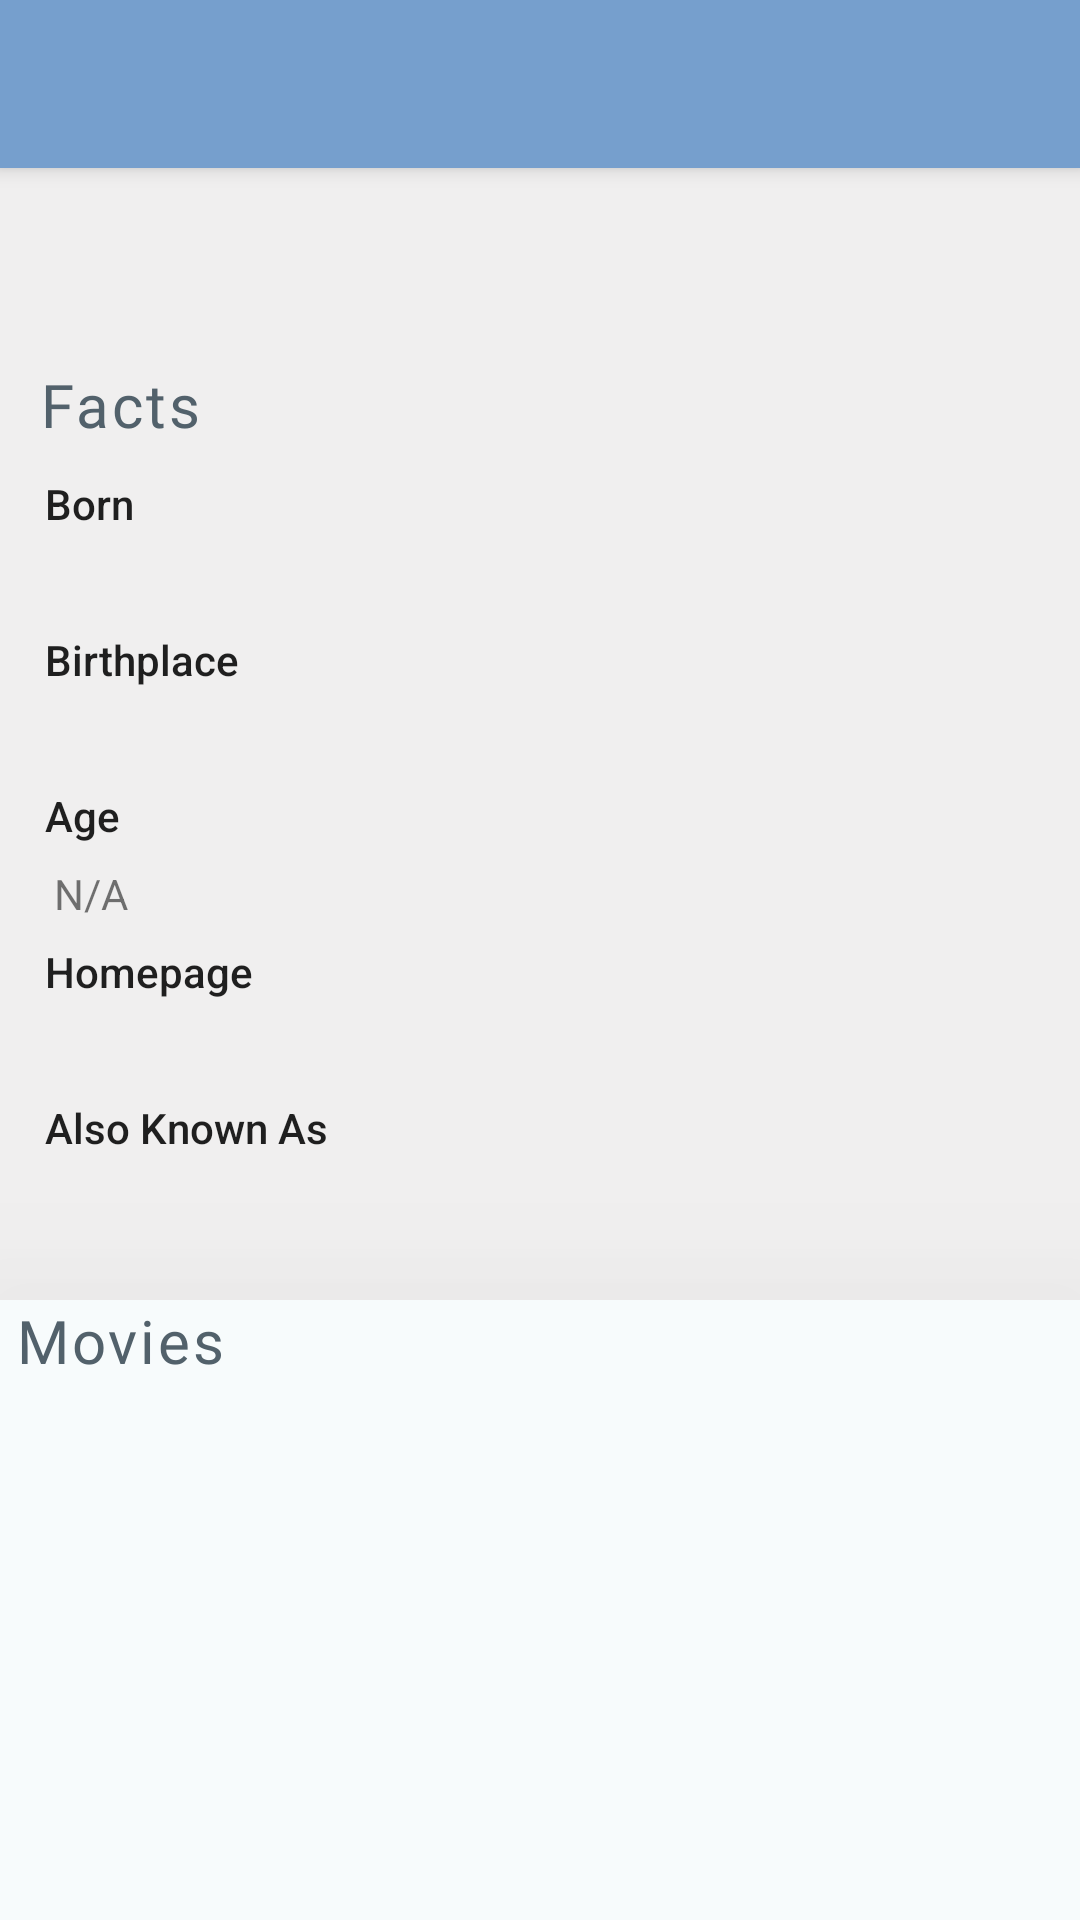

This screen was rendered from an Android layout file. Write that file and the resources it references.
<!-- AndroidManifest.xml: application theme AppTheme -->
<!-- res/layout/activity_person.xml -->
<?xml version="1.0" encoding="utf-8"?>
<androidx.coordinatorlayout.widget.CoordinatorLayout xmlns:android="http://schemas.android.com/apk/res/android"
    xmlns:app="http://schemas.android.com/apk/res-auto"
    xmlns:tools="http://schemas.android.com/tools"
    android:layout_width="match_parent"
    android:layout_height="match_parent"
    android:fitsSystemWindows="true"
    tools:context=".PersonActivity">
    <com.google.android.material.appbar.AppBarLayout
        android:layout_width="match_parent"
        android:id="@+id/toolbarLayout"
        android:layout_height="wrap_content">
        <com.google.android.material.appbar.CollapsingToolbarLayout
            android:layout_width="match_parent"
            android:layout_height="match_parent"
            android:id="@+id/collapsing"
            app:contentScrim="?attr/colorPrimary"
            app:layout_scrollFlags="scroll|exitUntilCollapsed|snap">
        <ImageView
            android:layout_width="match_parent"
            android:layout_height="wrap_content"
            android:adjustViewBounds="true"
            android:scaleType="centerCrop"
            android:id="@+id/banner"/>

            <androidx.appcompat.widget.Toolbar
                android:id="@+id/person_toolbar"
                android:layout_width="match_parent"
                android:layout_height="wrap_content"
                app:title="fdssfdg"
                app:titleTextColor="@android:color/white">
            </androidx.appcompat.widget.Toolbar>
        </com.google.android.material.appbar.CollapsingToolbarLayout>

    </com.google.android.material.appbar.AppBarLayout>
    <androidx.core.widget.NestedScrollView
        android:id="@+id/scrollView"
        android:layout_width="match_parent"
        android:layout_height="match_parent"
        android:fillViewport="true"
        app:layout_behavior="@string/appbar_scrolling_view_behavior"
        >
    <LinearLayout
        android:layout_width="match_parent"
        android:layout_height="match_parent"
        android:orientation="vertical">

    <LinearLayout
        android:layout_width="match_parent"
        android:layout_height="wrap_content"
        android:background="#f0efef"
        android:orientation="vertical">
        <RelativeLayout
            android:layout_height="wrap_content"
            android:layout_width="match_parent"
            android:paddingEnd="10sp"
            android:textAlignment="center"
            android:paddingTop="20sp"
            android:paddingBottom="15sp"
            android:background="#f0efef"
            android:paddingStart="10sp">
            <TextView
                android:layout_width="match_parent"
                android:layout_height="wrap_content"
                android:lineSpacingMultiplier="1.2"
                android:textSize="15sp"
                android:id="@+id/overview"/>

        </RelativeLayout>
        <RelativeLayout
            android:layout_height="wrap_content"
            android:layout_width="match_parent"
            android:paddingEnd="10sp"
            android:paddingTop="10sp"
            android:paddingStart="8sp">
            <TextView
                android:layout_width="match_parent"
                android:layout_height="wrap_content"
                style="@style/sections_text_appearance"
                android:text="Facts"/>
        </RelativeLayout>
        <LinearLayout
            android:layout_width="match_parent"
            android:layout_height="match_parent"
            android:paddingBottom="15sp"
            android:paddingEnd="10sp"
            android:paddingTop="10sp"
            android:paddingStart="15sp"
            android:orientation="vertical">
            <TextView
                android:layout_width="wrap_content"
                android:layout_height="wrap_content"
                style="@style/TextAppearance.AppCompat.Title"
                android:textSize="14sp"
                android:layout_marginBottom="7sp"
                android:text="Born"/>
            <TextView
                android:layout_width="wrap_content"
                android:layout_height="wrap_content"
                android:layout_marginBottom="7sp"
                android:paddingStart="3sp"
                android:id="@+id/born"/>
            <TextView
                android:layout_width="wrap_content"
                android:layout_height="wrap_content"
                style="@style/TextAppearance.AppCompat.Title"
                android:textSize="14sp"
                android:layout_marginBottom="7sp"
                android:text="Birthplace"/>
            <TextView
                android:layout_width="wrap_content"
                android:layout_height="wrap_content"
                android:layout_marginBottom="7sp"
                android:paddingStart="3sp"
                android:id="@+id/birthplace"/>
            <TextView
                android:layout_width="wrap_content"
                android:layout_height="wrap_content"
                style="@style/TextAppearance.AppCompat.Title"
                android:textSize="14sp"
                android:layout_marginBottom="7sp"
                android:text="Age"/>
            <TextView
                android:layout_width="wrap_content"
                android:layout_marginBottom="7sp"
                android:paddingStart="3sp"
                android:layout_height="wrap_content"
                android:text="N/A"
                android:id="@+id/age"/>
            <TextView
                android:layout_width="wrap_content"
                android:layout_height="wrap_content"
                style="@style/TextAppearance.AppCompat.Title"
                android:textSize="14sp"
                android:layout_marginBottom="7sp"
                android:text="Homepage"/>
            <TextView
                android:layout_width="wrap_content"
                android:layout_height="wrap_content"
                android:layout_marginBottom="7sp"
                android:paddingStart="3sp"
                android:id="@+id/homepage"/>
            <TextView
                android:layout_width="wrap_content"
                android:layout_height="wrap_content"
                style="@style/TextAppearance.AppCompat.Title"
                android:textSize="14sp"
                android:layout_marginBottom="7sp"
                android:text="Also Known As"/>
            <TextView
                android:layout_width="wrap_content"
                android:layout_height="wrap_content"
                android:layout_marginBottom="7sp"
                android:paddingStart="3sp"
                android:id="@+id/AKA"/>
        </LinearLayout>
        <RelativeLayout
            android:layout_width="match_parent"
            android:layout_height="300dp"
            style="@style/sections_layout_appearance">
            <TextView
                android:layout_width="wrap_content"
                android:layout_height="wrap_content"
                android:text="Movies"
                style="@style/sections_text_appearance"
                android:id="@+id/movies_text" />
            <androidx.recyclerview.widget.RecyclerView
                android:id="@+id/movies_rec"
                android:layout_width="match_parent"
                android:layout_height="match_parent"
                android:layout_below="@+id/movies_text"/>
        </RelativeLayout>
        <RelativeLayout
            android:layout_width="match_parent"
            android:layout_height="300dp"
            style="@style/sections_layout_appearance">
            <TextView
                android:layout_width="wrap_content"
                android:layout_height="wrap_content"
                android:text="Tv Shows"
                style="@style/sections_text_appearance"
                android:id="@+id/tv_text" />
            <androidx.recyclerview.widget.RecyclerView
                android:id="@+id/tv_rec"
                android:layout_width="match_parent"
                android:layout_height="match_parent"
                android:layout_below="@+id/tv_text"/>
        </RelativeLayout>
    </LinearLayout>
    </LinearLayout>
    </androidx.core.widget.NestedScrollView>
</androidx.coordinatorlayout.widget.CoordinatorLayout>
<!-- resources referenced by this layout -->
<resources>
  <style name="sections_layout_appearance">
          <item name="android:background">@color/relative_sections</item>
          <item name="android:layout_marginBottom">1sp</item>
          <item name="android:elevation">50sp</item>
      </style>
  <style name="sections_text_appearance">
          <item name="android:fontFamily">@font/anton_regular</item>
          <item name="android:layout_marginLeft">5sp</item>
          <item name="android:textColor">#52616b</item>
          <item name="android:letterSpacing">.05</item>
          <item name="android:textSize">20sp</item>
      </style>
  <style name="AppTheme" parent="Theme.AppCompat.Light.NoActionBar">
          <item name="colorPrimary">@color/colorPrimary</item>
          <item name="colorPrimaryDark">@color/colorPrimaryDark</item>
          <item name="colorAccent">@color/colorAccent</item>
      </style>
  <color name="relative_sections">#f7fbfc</color>
  <color name="colorPrimary">#769fcd</color>
  <color name="colorPrimaryDark">#769fcd</color>
  <color name="colorAccent">#D81B60</color>
</resources>
